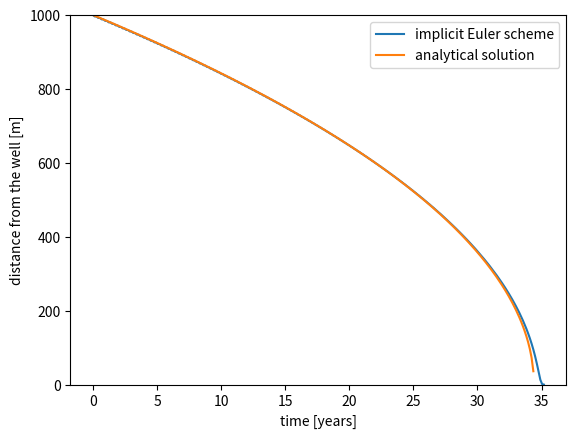

Recreate this plot in Python.
import numpy as np
import matplotlib.pyplot as plt

Q = 3000 # m³/d
b = 20 # m
n = 0.3

alpha = Q / (2 * np.pi * b * n)


r0 = 1000 # m
r_well = 0.2 # m

# Solve the IVP with an implicit Euler scheme, using the Newton-Raphson method

# Initialize variables
r_next = r0
r_previous = r0
t_previous = 0
dt = 50 # days

times = [t_previous]
r = [r0]

# Set parameters for the Newton-Raphson method and time iteration
tolerance = 1e-6
max_times = 1e4
max_iter = 50

# Loop over time
for iteration in range(int(max_times)):
    t_next = t_previous+dt
    times.append(t_next)
    iter_count = 0
    # Loop for Newton-Raphson iterations
    while iter_count < max_iter:
        # Define the function and its derivative
        q = r_next - r_previous + dt * alpha / r_next
        q_prime = 1 + dt * alpha / r_next**2

        # Update the guess using Newton-Raphson formula
        r_update = r_next - q/q_prime

        # Check for convergence
        if abs(r_update - r_next) < tolerance:
            break

        iter_count += 1

    # Update the values for the next time step
    r_previous = r_next
    r_next = r_update
    r.append(r_next)
    t_previous = t_next

    # Stop the simulation when the particle reaches the well (r <= 0.2 m)
    if r_next <= r_well:
        break


years = np.array(times) / 365.25
plt.plot(years, r, label="implicit Euler scheme")
plt.xlabel("time [years]")
plt.ylabel("distance from the well [m]")
r_analytical = np.sqrt(-alpha * np.array(times) + r0**2)
plt.plot(years, r_analytical, label="analytical solution")
plt.legend()
plt.ylim(bottom=0, top =r0)

t_end_analytical = (r0**2 - r_well**2) / alpha
t_end_numerical = times[-1]

print("Time needed to reach the well (r=r_well):\n")
print(f"Analytical solution:\t{t_end_analytical / 365.25:.2f} years")
print(f"Numerical solution:\t{t_end_numerical / 365.25:.2f} years")
